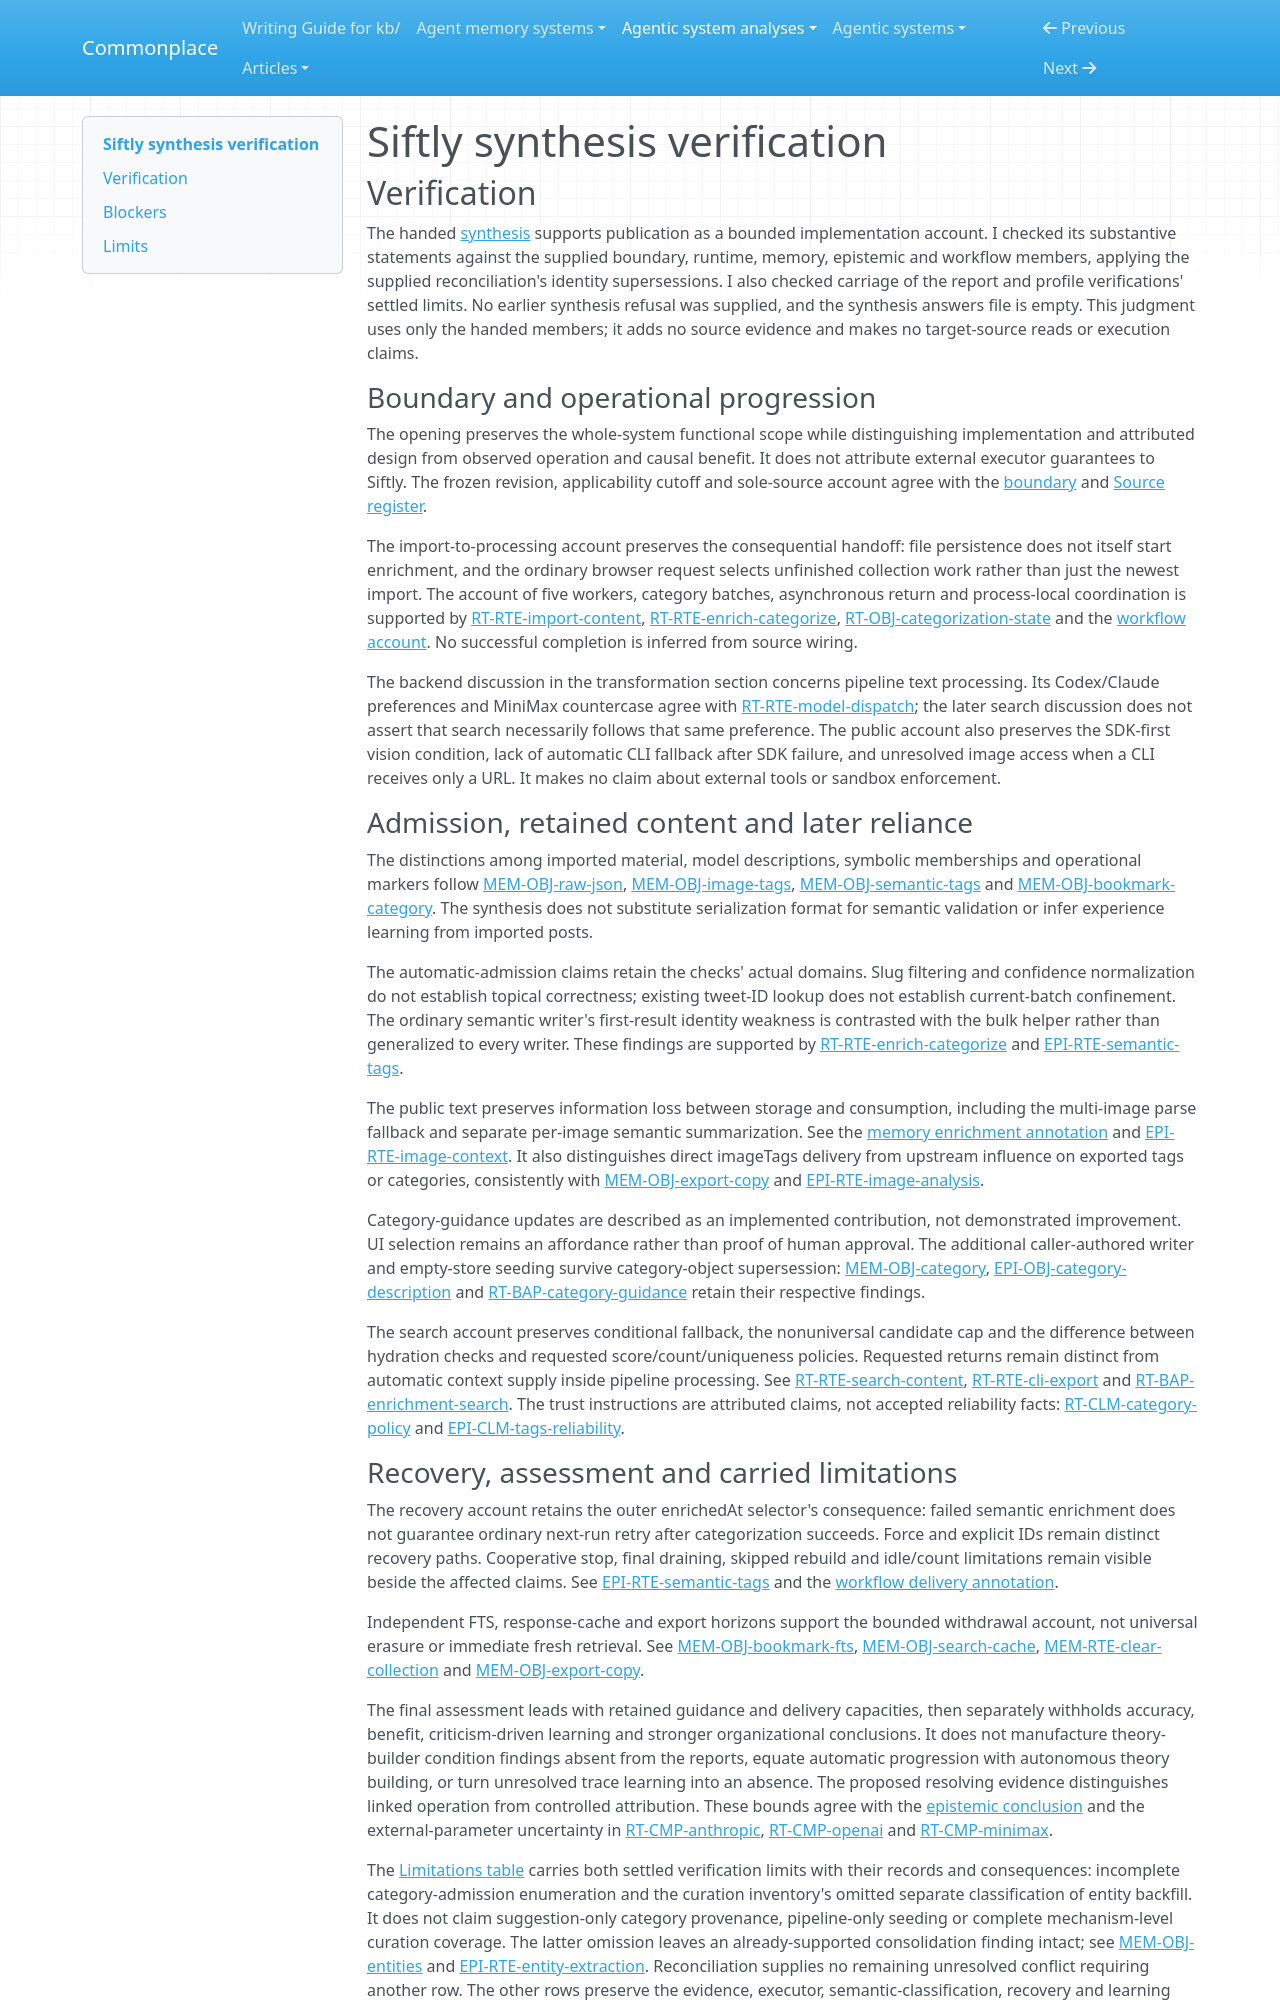

repository: zby/commonplace · page: agentic-system-analyses/retained/viperrcrypto--siftly/synthesis-verification/index.html · generator: mkdocs

---
type: agentic-system-analyses/types/agentic-system-verification.md
description: "Independent synthesis verification of Siftly's shipped bookmark workflow and bounded metadata-reliance conclusions at the frozen revision."
run-id: AAS-2026-10-18-siftly-b81c94cf0f77-01
reviewed-boundary: b25daa45b858f4be096b5c368671c34db4407d8e
---

# Siftly synthesis verification

## Verification

The handed [synthesis](synthesis.md#bounded-synthesis) supports publication as a bounded implementation account. I checked its substantive statements against the supplied boundary, runtime, memory, epistemic and workflow members, applying the supplied reconciliation's identity supersessions. I also checked carriage of the report and profile verifications' settled limits. No earlier synthesis refusal was supplied, and the synthesis answers file is empty. This judgment uses only the handed members; it adds no source evidence and makes no target-source reads or execution claims.

### Boundary and operational progression

The opening preserves the whole-system functional scope while distinguishing implementation and attributed design from observed operation and causal benefit. It does not attribute external executor guarantees to Siftly. The frozen revision, applicability cutoff and sole-source account agree with the [boundary](boundary.md#boundary-and-evidence) and [Source register](boundary.md#source-register).

The import-to-processing account preserves the consequential handoff: file persistence does not itself start enrichment, and the ordinary browser request selects unfinished collection work rather than just the newest import. The account of five workers, category batches, asynchronous return and process-local coordination is supported by [RT-RTE-import-content](runtime.md#rt-rte-import-content), [RT-RTE-enrich-categorize](runtime.md#rt-rte-enrich-categorize), [RT-OBJ-categorization-state](runtime.md#rt-obj-categorization-state) and the [workflow account](workflow.md#workflow-account). No successful completion is inferred from source wiring.

The backend discussion in the transformation section concerns pipeline text processing. Its Codex/Claude preferences and MiniMax countercase agree with [RT-RTE-model-dispatch](runtime.md#rt-rte-model-dispatch); the later search discussion does not assert that search necessarily follows that same preference. The public account also preserves the SDK-first vision condition, lack of automatic CLI fallback after SDK failure, and unresolved image access when a CLI receives only a URL. It makes no claim about external tools or sandbox enforcement.

### Admission, retained content and later reliance

The distinctions among imported material, model descriptions, symbolic memberships and operational markers follow [MEM-OBJ-raw-json](memory.md#mem-obj-raw-json), [MEM-OBJ-image-tags](memory.md#mem-obj-image-tags), [MEM-OBJ-semantic-tags](memory.md#mem-obj-semantic-tags) and [MEM-OBJ-bookmark-category](memory.md#mem-obj-bookmark-category). The synthesis does not substitute serialization format for semantic validation or infer experience learning from imported posts.

The automatic-admission claims retain the checks' actual domains. Slug filtering and confidence normalization do not establish topical correctness; existing tweet-ID lookup does not establish current-batch confinement. The ordinary semantic writer's first-result identity weakness is contrasted with the bulk helper rather than generalized to every writer. These findings are supported by [RT-RTE-enrich-categorize](runtime.md#rt-rte-enrich-categorize) and [EPI-RTE-semantic-tags](epistemic.md#epi-rte-semantic-tags).

The public text preserves information loss between storage and consumption, including the multi-image parse fallback and separate per-image semantic summarization. See the [memory enrichment annotation](memory.md#on-rt-rte-enrich-categorize) and [EPI-RTE-image-context](epistemic.md#epi-rte-image-context). It also distinguishes direct imageTags delivery from upstream influence on exported tags or categories, consistently with [MEM-OBJ-export-copy](memory.md#mem-obj-export-copy) and [EPI-RTE-image-analysis](epistemic.md#epi-rte-image-analysis).

Category-guidance updates are described as an implemented contribution, not demonstrated improvement. UI selection remains an affordance rather than proof of human approval. The additional caller-authored writer and empty-store seeding survive category-object supersession: [MEM-OBJ-category](memory.md#mem-obj-category), [EPI-OBJ-category-description](epistemic.md#epi-obj-category-description) and [RT-BAP-category-guidance](runtime.md#rt-bap-category-guidance) retain their respective findings.

The search account preserves conditional fallback, the nonuniversal candidate cap and the difference between hydration checks and requested score/count/uniqueness policies. Requested returns remain distinct from automatic context supply inside pipeline processing. See [RT-RTE-search-content](runtime.md#rt-rte-search-content), [RT-RTE-cli-export](runtime.md#rt-rte-cli-export) and [RT-BAP-enrichment-search](runtime.md#rt-bap-enrichment-search). The trust instructions are attributed claims, not accepted reliability facts: [RT-CLM-category-policy](runtime.md#rt-clm-category-policy) and [EPI-CLM-tags-reliability](epistemic.md#epi-clm-tags-reliability).
